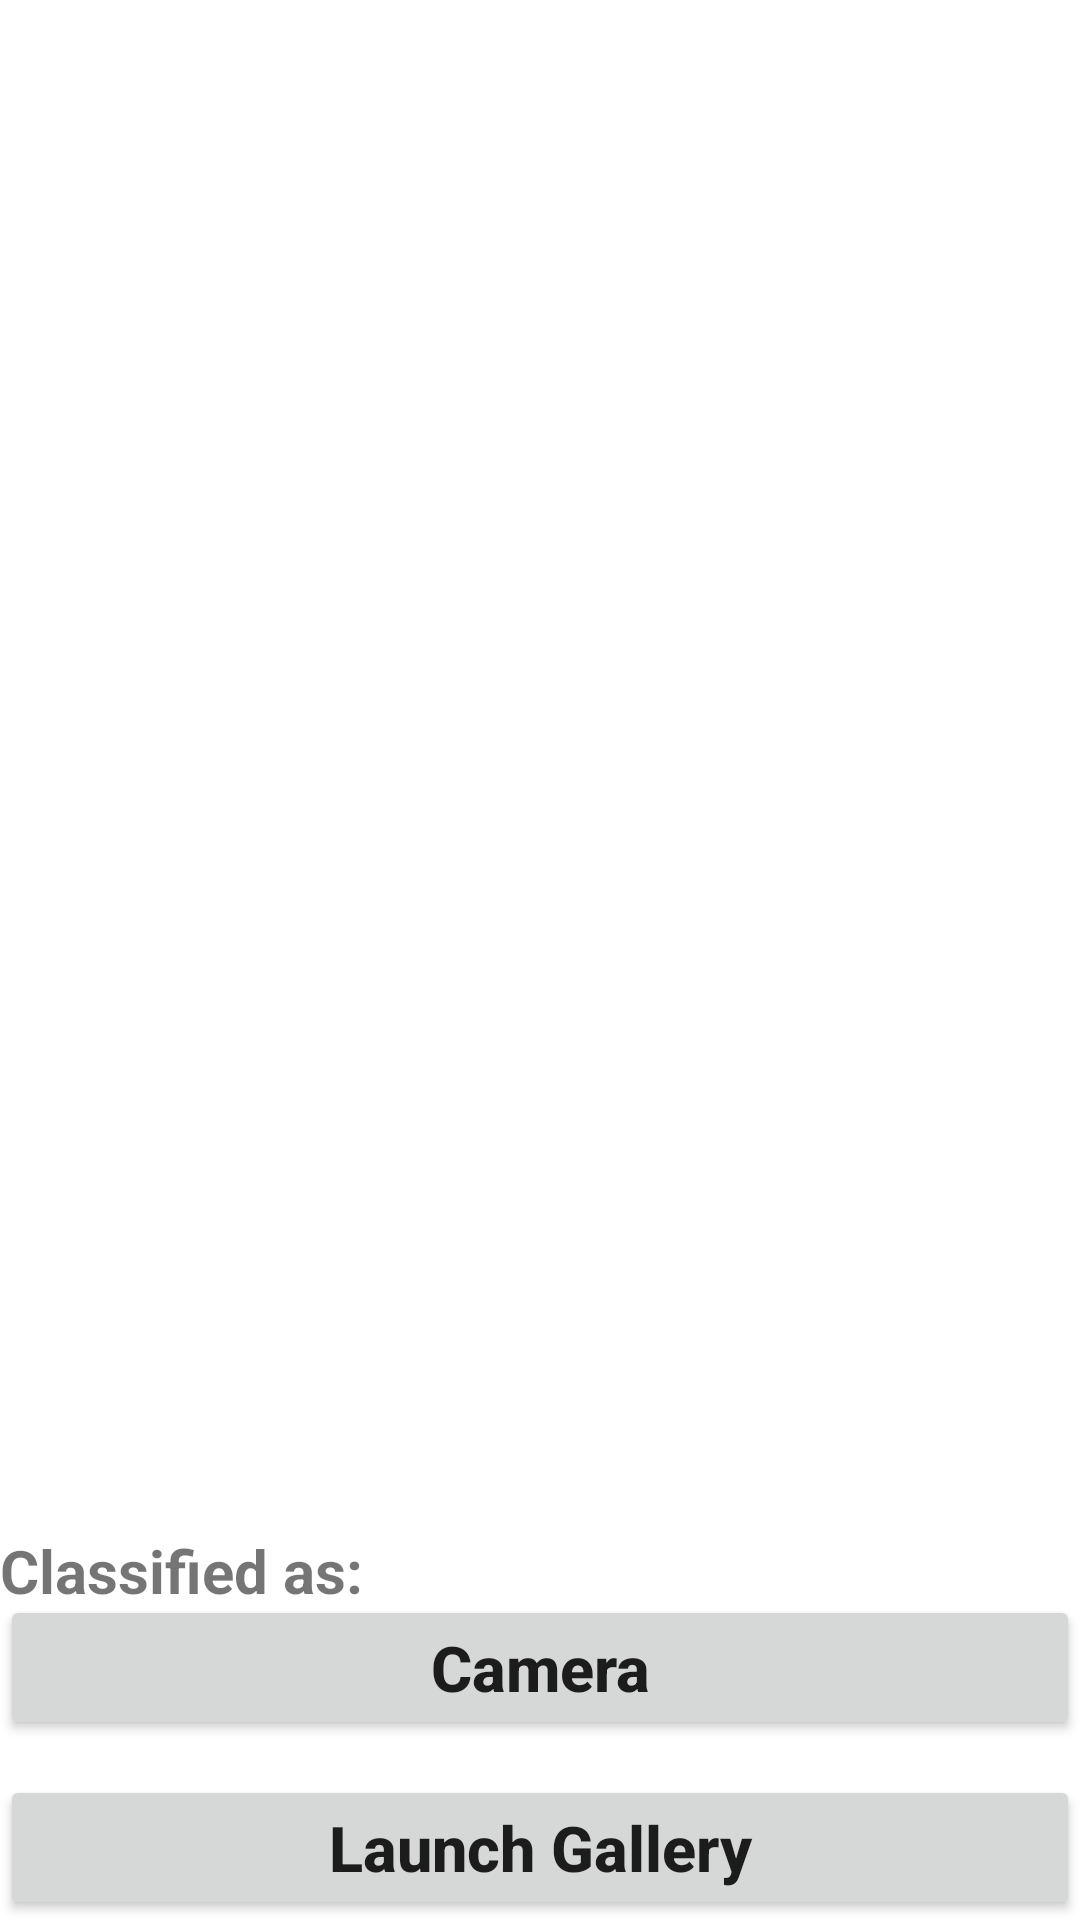

The Android layout XML behind this screen, and the referenced resources:
<!-- AndroidManifest.xml: application theme Theme.Currencyduplicateapp -->
<!-- res/layout/activity_detection.xml -->
<?xml version="1.0" encoding="utf-8"?>
<RelativeLayout xmlns:android="http://schemas.android.com/apk/res/android"
    xmlns:app="http://schemas.android.com/apk/res-auto"
    xmlns:tools="http://schemas.android.com/tools"
    android:layout_width="match_parent"
    android:layout_height="match_parent"
    tools:context=".detection">

    <Button
        android:layout_width="match_parent"
        android:layout_height="wrap_content"
        android:layout_centerInParent="true"
        android:id="@+id/button2"
        android:text="Launch Gallery"
        android:textAllCaps="false"
        android:layout_alignParentBottom="true"
        android:textSize="21sp"
        android:textStyle="bold"
        />

    <Button
        android:id="@+id/button3"
        android:layout_width="match_parent"
        android:layout_height="wrap_content"
        android:layout_alignParentBottom="true"
        android:layout_centerVertical="true"
        android:layout_marginBottom="60dp"
        android:text="Camera"
        android:textAllCaps="false"
        android:textSize="21sp"
        android:textStyle="bold" />

    <ImageView
        android:id="@+id/imageView"
        android:layout_width="wrap_content"
        android:layout_height="257dp"
        android:layout_alignParentStart="true"
        android:layout_alignParentEnd="true"
        android:layout_marginStart="45dp"
        android:layout_marginTop="10sp"
        android:layout_marginEnd="32dp" />

    <TextView
        android:id="@+id/classified"
        android:layout_width="wrap_content"
        android:layout_height="wrap_content"
        android:layout_below="@+id/imageView"
        android:layout_marginTop="243dp"
        android:text="Classified as:"
        android:textSize="20sp"
        android:textStyle="bold" />

    <TextView
        android:layout_width="wrap_content"
        android:layout_height="wrap_content"
        android:layout_centerHorizontal="true"
        android:text=""
        android:textColor="#C30000"

        android:textSize="20sp"
        android:id="@+id/result"
        android:layout_below="@+id/classified"
        />

</RelativeLayout>
<!-- resources referenced by this layout -->
<resources>
  <style name="Theme.Currencyduplicateapp" parent="Theme.MaterialComponents.DayNight.DarkActionBar">
          
          <item name="colorPrimary">@color/purple_500</item>
          <item name="colorPrimaryVariant">@color/purple_700</item>
          <item name="colorOnPrimary">@color/white</item>
          
          <item name="colorSecondary">@color/teal_200</item>
          <item name="colorSecondaryVariant">@color/teal_700</item>
          <item name="colorOnSecondary">@color/black</item>
          
          <item name="android:statusBarColor">?attr/colorPrimaryVariant</item>
          
      </style>
  <color name="purple_500">#FF6200EE</color>
  <color name="purple_700">#FF3700B3</color>
  <color name="white">#FFFFFFFF</color>
  <color name="teal_200">#FF03DAC5</color>
  <color name="teal_700">#FF018786</color>
  <color name="black">#FF000000</color>
</resources>
